Labelled photos from "dataset_v1_new", an image-classification folder in Shinecchi/HairBaldness. The possible labels are: bald, balding, healthy, mild thinning, moderate thinning, severe thinning.

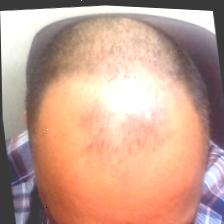
Label: mild thinning

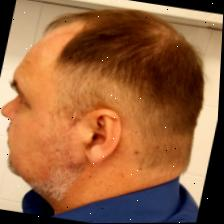
Label: moderate thinning

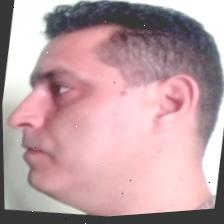
Label: healthy

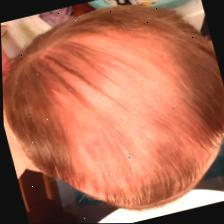
Label: balding

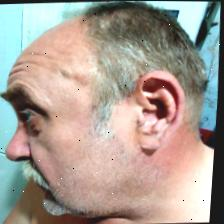
Label: severe thinning

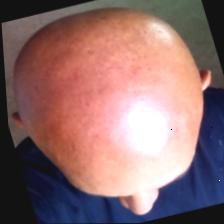
Label: bald
